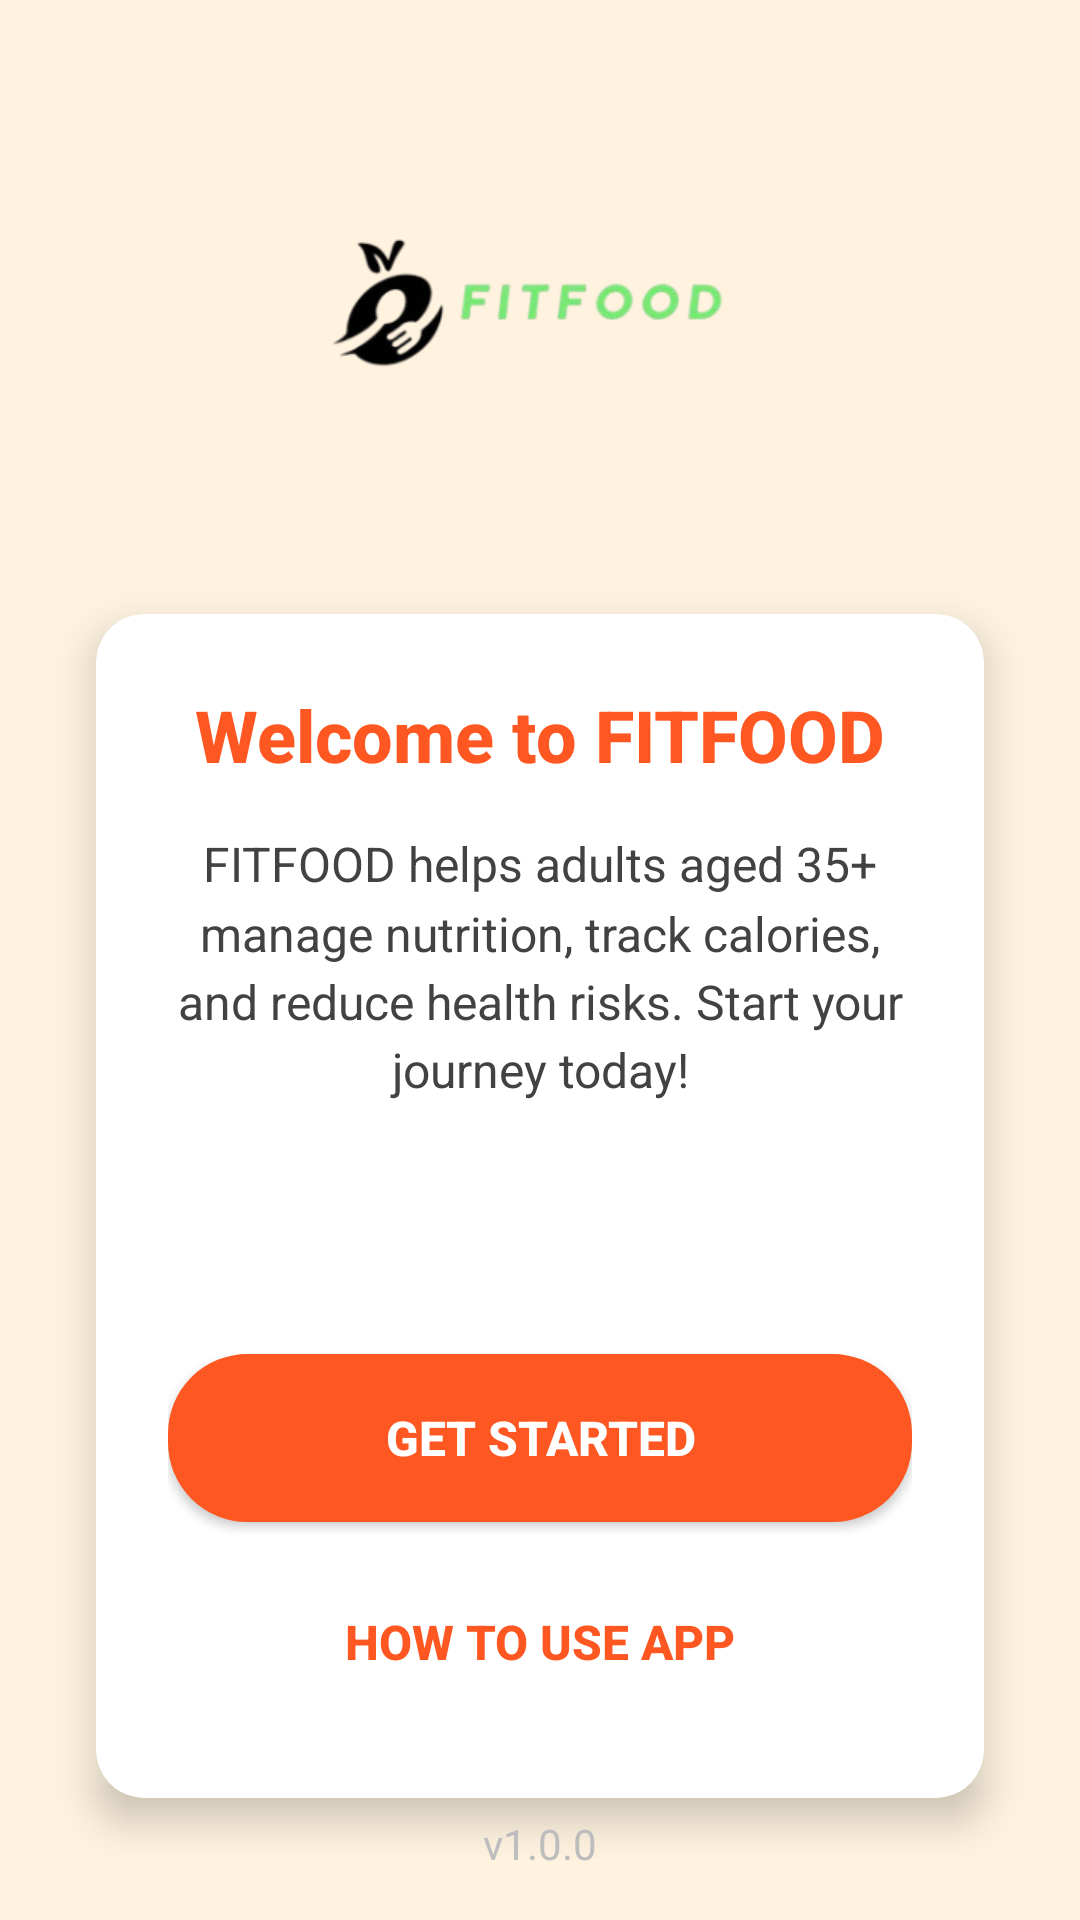

Here is an Android app screen rendered from its layout file. Give the layout XML and the strings, colors and styles it references.
<!-- AndroidManifest.xml: activity theme Base.Theme.FitFood -->
<!-- res/layout/activity_splash.xml -->
<?xml version="1.0" encoding="utf-8"?>
<RelativeLayout xmlns:android="http://schemas.android.com/apk/res/android"
    xmlns:app="http://schemas.android.com/apk/res-auto"
    android:layout_width="match_parent"
    android:layout_height="match_parent"
    android:fitsSystemWindows="true"
    android:background="#FFF3E0">

    <LinearLayout
        android:layout_width="match_parent"
        android:layout_height="wrap_content"
        android:layout_centerInParent="true"
        android:orientation="vertical"
        android:padding="16dp">

        <ImageView
            android:id="@+id/imageView"
            android:layout_width="160dp"
            android:layout_height="160dp"
            android:layout_gravity="center_horizontal"
            android:src="@drawable/fitfood_logo"
            android:contentDescription="FitFood Logo"
            android:layout_marginBottom="24dp"/>

        <androidx.cardview.widget.CardView
            android:id="@+id/overviewCard"
            android:layout_width="match_parent"
            android:layout_height="wrap_content"
            android:layout_marginHorizontal="16dp"
            app:cardCornerRadius="16dp"
            app:cardElevation="8dp"
            android:layout_marginBottom="20dp"
            app:cardBackgroundColor="@android:color/white">

            <LinearLayout
                android:layout_width="match_parent"
                android:layout_height="wrap_content"
                android:orientation="vertical"
                android:padding="24dp">

                <TextView
                    android:id="@+id/overviewTitle"
                    android:layout_width="wrap_content"
                    android:layout_height="wrap_content"
                    android:text="Welcome to FITFOOD"
                    android:textColor="#FF5722"
                    android:textStyle="bold"
                    android:textSize="24sp"
                    android:layout_gravity="center_horizontal"
                    android:fontFamily="sans-serif-medium" />

                <TextView
                    android:id="@+id/overviewText"
                    android:layout_width="match_parent"
                    android:layout_height="wrap_content"
                    android:layout_marginTop="16dp"
                    android:text="FITFOOD helps adults aged 35+ manage nutrition, track calories, and reduce health risks. Start your journey today!"
                    android:textAlignment="center"
                    android:textColor="#424242"
                    android:textSize="16sp"
                    android:lineSpacingMultiplier="1.2"
                    android:fontFamily="sans-serif" />

                <ProgressBar
                    android:id="@+id/progressBar"
                    android:layout_width="wrap_content"
                    android:layout_height="wrap_content"
                    android:layout_marginTop="20dp"
                    android:visibility="invisible"
                    android:layout_gravity="center_horizontal"
                    android:indeterminateTint="#FF5722"/>

                <Button
                    android:id="@+id/btnProceed"
                    android:layout_width="match_parent"
                    android:layout_height="56dp"
                    android:layout_marginTop="16dp"
                    android:background="@drawable/btn3"
                    android:backgroundTint="#FF5722"
                    android:textColor="@color/white"
                    android:textStyle="bold"
                    android:textSize="16sp"
                    android:text="Get Started" />

                <Button
                    android:id="@+id/btnInstructions"
                    android:layout_width="match_parent"
                    android:layout_height="56dp"
                    android:layout_marginTop="12dp"
                    android:background="@drawable/btn3"
                    android:backgroundTint="#FFFFFF"
                    android:textColor="#FF5722"
                    android:textStyle="bold"
                    android:textSize="16sp"
                    android:text="How to Use App"
                    style="?android:attr/borderlessButtonStyle"
                    android:elevation="0dp"/>
            </LinearLayout>
        </androidx.cardview.widget.CardView>
    </LinearLayout>

    <TextView
        android:layout_width="wrap_content"
        android:layout_height="wrap_content"
        android:text="v1.0.0"
        android:textColor="#BDBDBD"
        android:layout_alignParentBottom="true"
        android:layout_centerHorizontal="true"
        android:layout_marginBottom="16dp"/>

</RelativeLayout>
<!-- resources referenced by this layout -->
<resources>
  <color name="white">#FFFFFFFF</color>
  <!-- drawable btn3 (drawable) -->
  <?xml version="1.0" encoding="utf-8"?>
  <shape xmlns:android="http://schemas.android.com/apk/res/android" android:shape="rectangle">
      <solid android:color="@color/blue1"/>
      <stroke android:width="3dp" />
      <corners android:radius="25dp"/>
  </shape>
  <!-- drawable fitfood_logo: png bitmap (drawable, 17316 bytes) -->
  <style name="Base.Theme.FitFood" parent="Theme.AppCompat.Light.NoActionBar">
          <item name="colorPrimary">@color/today_color</item>
          <item name="colorPrimaryDark">@color/today_color</item>
          <item name="colorAccent">@color/teal_200</item>
          <item name="android:statusBarColor">@android:color/transparent</item>
          <item name="android:windowDrawsSystemBarBackgrounds">true</item>
          <item name="android:windowLightStatusBar">false</item>
          <item name="android:windowTranslucentStatus">true</item>
      </style>
  <color name="blue1">#052659</color>
  <color name="today_color">#FF5722</color>
  <color name="teal_200">#80CBC4</color>
</resources>
